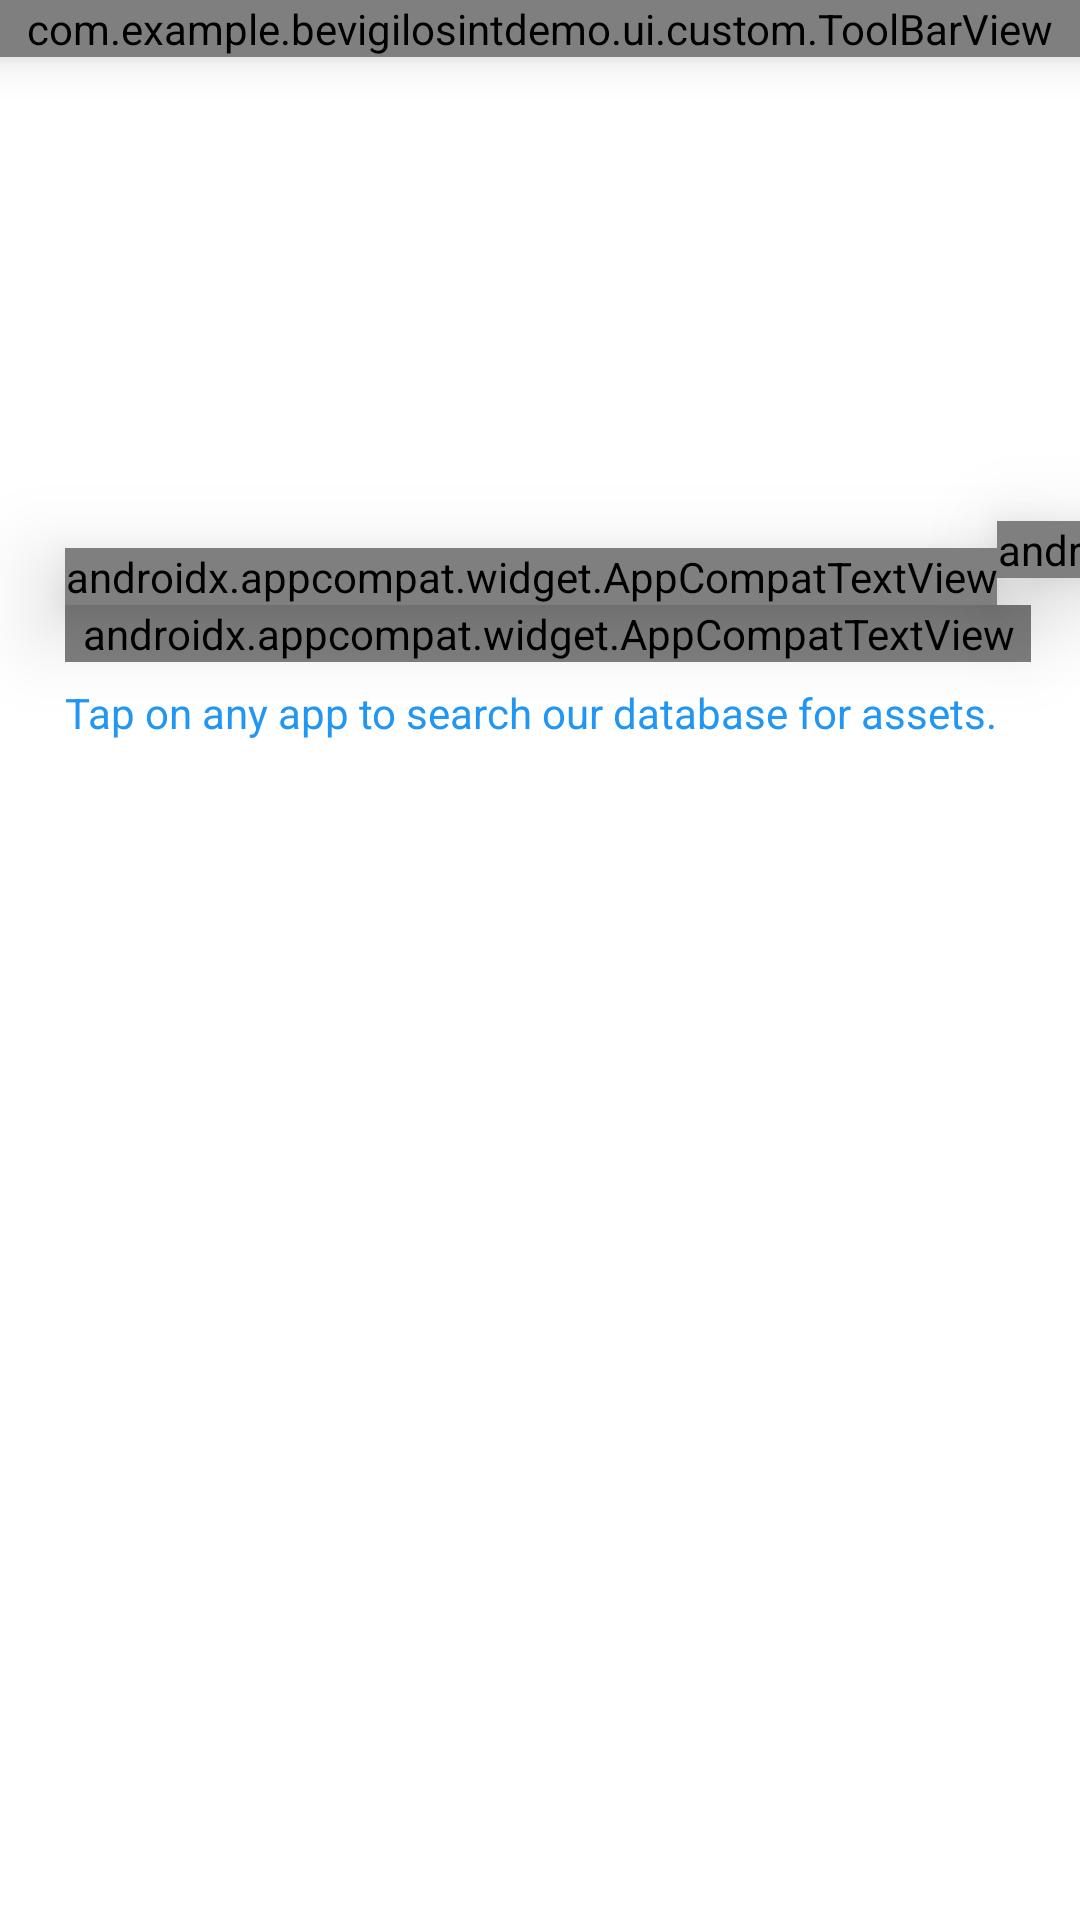

Layout XML and referenced resources for this Android screen:
<!-- AndroidManifest.xml: application theme Theme.BeVigilOSINTDemo -->
<!-- res/layout/activity_device_app_list.xml -->
<?xml version="1.0" encoding="utf-8"?>
<androidx.constraintlayout.motion.widget.MotionLayout xmlns:android="http://schemas.android.com/apk/res/android"
    xmlns:app="http://schemas.android.com/apk/res-auto"
    xmlns:tools="http://schemas.android.com/tools"
    android:layout_width="match_parent"
    android:layout_height="match_parent"
    app:layoutDescription="@xml/activity_device_app_list_scene"
    tools:context=".ui.activities.DeviceAppListActivity">

        <com.example.bevigilosintdemo.ui.custom.ToolBarView
            android:id="@+id/toolbarLayout"
            android:layout_width="0dp"
            android:layout_height="wrap_content"
            android:background="@color/white"
            android:elevation="@dimen/dimen_10"
            app:layout_constraintEnd_toEndOf="parent"
            app:layout_constraintStart_toStartOf="parent"
            app:layout_constraintTop_toTopOf="parent" />
    <androidx.constraintlayout.widget.Guideline
        android:id="@+id/referenceGuideline"
        android:layout_width="wrap_content"
        android:layout_height="wrap_content"
        android:orientation="horizontal"
        app:layout_constraintGuide_percent=".4"/>

    <androidx.constraintlayout.widget.ConstraintLayout
        android:id="@+id/headerLayout"
        android:layout_width="0dp"
        android:layout_height="0dp"
        android:background="@color/white"
        android:elevation="0dp"
        app:layout_constraintBottom_toBottomOf="@id/referenceGuideline"
        app:layout_constraintEnd_toEndOf="parent"
        app:layout_constraintStart_toStartOf="parent"
        app:layout_constraintTop_toBottomOf="@id/toolbarLayout">

    </androidx.constraintlayout.widget.ConstraintLayout>

    <androidx.appcompat.widget.AppCompatTextView
        android:id="@+id/appCountText"
        android:layout_width="wrap_content"
        android:layout_height="wrap_content"
        android:layout_marginStart="@dimen/dimen_24"
        android:includeFontPadding="false"
        android:textColor="@color/grey"
        android:textSize="@dimen/text_size_60"
        android:elevation="@dimen/dimen_20"
        android:alpha="1"
        app:layout_constraintBottom_toTopOf="@id/appsFoundLabel"
        app:layout_constraintStart_toStartOf="@id/headerLayout"
        tools:text="248" />

    <androidx.appcompat.widget.AppCompatTextView
        android:id="@+id/appTotalCountText"
        android:layout_width="wrap_content"
        android:layout_height="wrap_content"
        android:layout_marginBottom="@dimen/dimen_10"
        android:alpha="1"
        android:elevation="@dimen/dimen_20"
        android:includeFontPadding="false"
        android:textColor="@color/grey"
        android:textSize="@dimen/text_size_24"
        app:layout_constraintBottom_toBottomOf="@id/appCountText"
        app:layout_constraintStart_toEndOf="@id/appCountText"
        tools:text="/200" />

    <androidx.appcompat.widget.AppCompatTextView
        android:id="@+id/showAppsLabel"
        android:layout_width="0dp"
        android:layout_height="wrap_content"
        android:elevation="@dimen/dimen_20"
        android:layout_marginEnd="@dimen/dimen_24"
        android:includeFontPadding="false"
        android:textAlignment="textEnd"
        android:textColor="@color/colorSecondaryVariant"
        android:textSize="@dimen/text_size_18"
        app:layout_constraintBottom_toBottomOf="@id/appCountText"
        app:layout_constraintEnd_toEndOf="parent"
        app:layout_constraintStart_toEndOf="@id/appTotalCountText"
        app:layout_constraintTop_toTopOf="@id/appCountText"
        tools:text="@string/show_system_apps" />

    <androidx.appcompat.widget.AppCompatTextView
        android:id="@+id/appsFoundLabel"
        android:layout_width="0dp"
        android:layout_height="wrap_content"
        android:layout_marginStart="@dimen/dimen_24"
        android:layout_marginEnd="@dimen/dimen_18"
        android:layout_marginBottom="@dimen/dimen_8"
        android:textColor="@color/grey"
        android:textSize="@dimen/text_size_20"
        android:alpha="1"
        app:layout_constraintBottom_toTopOf="@id/hintTextView"
        app:layout_constraintEnd_toEndOf="parent"
        app:layout_constraintStart_toStartOf="parent"
        tools:text="@string/system_apps_found" />

    <androidx.appcompat.widget.AppCompatTextView
        android:id="@+id/hintTextView"
        android:layout_width="0dp"
        android:layout_height="wrap_content"
        android:layout_marginStart="@dimen/dimen_24"
        android:layout_marginBottom="@dimen/dimen_10"
        android:textColor="@color/colorPrimaryVariant"
        android:textSize="@dimen/text_size_14"
        android:alpha="1"
        app:layout_constraintBottom_toBottomOf="@id/headerLayout"
        app:layout_constraintEnd_toEndOf="parent"
        app:layout_constraintStart_toStartOf="parent"
        android:text="@string/click_app_hint" />

    <androidx.appcompat.widget.AppCompatTextView
        android:id="@+id/collapsedAppCountText"
        android:layout_width="0dp"
        android:layout_height="wrap_content"
        android:includeFontPadding="false"
        android:textAlignment="center"
        android:elevation="@dimen/dimen_20"
        android:layout_marginStart="@dimen/dimen_24"
        android:textColor="@color/colorSecondaryVariant"
        android:textSize="@dimen/text_size_30"
        android:alpha="0"
        app:layout_constraintBottom_toBottomOf="@id/headerLayout"
        app:layout_constraintStart_toStartOf="parent"
        app:layout_constraintTop_toTopOf="@id/headerLayout"
        tools:text="20 Apps" />

    <androidx.recyclerview.widget.RecyclerView
        android:id="@+id/appListRecyclerView"
        android:layout_width="0dp"
        android:layout_height="0dp"
        app:layout_constraintBottom_toBottomOf="parent"
        app:layout_constraintEnd_toEndOf="parent"
        app:layout_constraintStart_toStartOf="parent"
        app:layout_constraintTop_toTopOf="@id/referenceGuideline" />

    <include
        android:id="@+id/progressBarLayout"
        layout="@layout/layout_loading_progress"
        android:layout_width="0dp"
        android:layout_height="0dp"
        android:visibility="gone"
        app:layout_constraintBottom_toBottomOf="parent"
        app:layout_constraintEnd_toEndOf="parent"
        app:layout_constraintStart_toStartOf="parent"
        app:layout_constraintTop_toBottomOf="@id/headerLayout" />
</androidx.constraintlayout.motion.widget.MotionLayout>
<!-- res/layout/layout_loading_progress.xml (included above) -->
<?xml version="1.0" encoding="utf-8"?>
<androidx.constraintlayout.widget.ConstraintLayout xmlns:android="http://schemas.android.com/apk/res/android"
    android:layout_width="match_parent"
    android:layout_height="match_parent"
    xmlns:app="http://schemas.android.com/apk/res-auto">

    <androidx.constraintlayout.widget.ConstraintLayout
        android:id="@+id/loadingView"
        android:layout_width="match_parent"
        android:layout_height="match_parent"
        android:background="@color/colorWhite70"
        app:layout_constraintStart_toStartOf="parent"
        app:layout_constraintEnd_toEndOf="parent"
        app:layout_constraintTop_toTopOf="parent"
        app:layout_constraintBottom_toBottomOf="parent">

        <ProgressBar
            android:id="@+id/progress"
            android:layout_width="@dimen/dimen_50"
            android:layout_height="@dimen/dimen_50"
            app:layout_constraintStart_toStartOf="parent"
            app:layout_constraintEnd_toEndOf="parent"
            app:layout_constraintTop_toTopOf="parent"
            app:layout_constraintBottom_toBottomOf="parent"/>

        <androidx.appcompat.widget.AppCompatTextView
            android:id="@+id/loadingText"
            android:layout_width="0dp"
            android:layout_height="wrap_content"
            app:layout_constraintTop_toBottomOf="@id/progress"
            app:layout_constraintStart_toStartOf="parent"
            app:layout_constraintEnd_toEndOf="parent"
            android:text="@string/loading"
            android:textAlignment="center"
            android:textSize="@dimen/text_size_20"
            android:textColor="@color/colorPrimary"
            android:layout_marginTop="@dimen/dimen_20"/>

    </androidx.constraintlayout.widget.ConstraintLayout>
</androidx.constraintlayout.widget.ConstraintLayout>
<!-- resources referenced by this layout -->
<resources>
  <color name="colorPrimary">@color/app_blue</color>
  <color name="colorPrimaryVariant">@color/app_blue_light</color>
  <color name="colorSecondaryVariant">#7AB9EC</color>
  <color name="white">#FFFFFFFF</color>
  <dimen name="dimen_10">10dp</dimen>
  <dimen name="dimen_18">18dp</dimen>
  <dimen name="dimen_20">20dp</dimen>
  <dimen name="dimen_24">24dp</dimen>
  <dimen name="dimen_50">50dp</dimen>
  <dimen name="dimen_8">8dp</dimen>
  <dimen name="text_size_14">14sp</dimen>
  <dimen name="text_size_18">18sp</dimen>
  <dimen name="text_size_20">20sp</dimen>
  <dimen name="text_size_24">24sp</dimen>
  <dimen name="text_size_30">30sp</dimen>
  <dimen name="text_size_60">60sp</dimen>
  <string name="click_app_hint">Tap on any app to search our database for assets.</string>
  <string name="loading">Loading…</string>
  <string name="show_system_apps">Show system apps</string>
  <string name="system_apps_found">System Apps found on your device</string>
  <style name="Theme.BeVigilOSINTDemo" parent="Theme.MaterialComponents.Light.NoActionBar">
          
          <item name="colorPrimary">@color/colorPrimary</item>
          <item name="colorPrimaryVariant">@color/colorPrimaryVariant</item>
          <item name="colorOnPrimary">@color/colorOnPrimary</item>
  
          
          <item name="colorSecondary">@color/colorSecondary</item>
          <item name="colorSecondaryVariant">@color/colorSecondaryVariant</item>
          <item name="colorOnSecondary">@color/colorOnSecondary</item>
  
          
          <item name="android:forceDarkAllowed" tools:targetApi="q">false</item>
  
          
          <item name="windowActionBar">false</item>
          <item name="windowNoTitle">true</item>
      </style>
  <color name="app_blue">#673ab7</color>
  <color name="app_blue_light">#2196F3</color>
  <color name="colorOnPrimary">@color/app_yellow</color>
  <color name="colorSecondary">#8C73BA</color>
  <color name="colorOnSecondary">#F8FDC1</color>
  <color name="app_yellow">#F6FF9A</color>
</resources>
